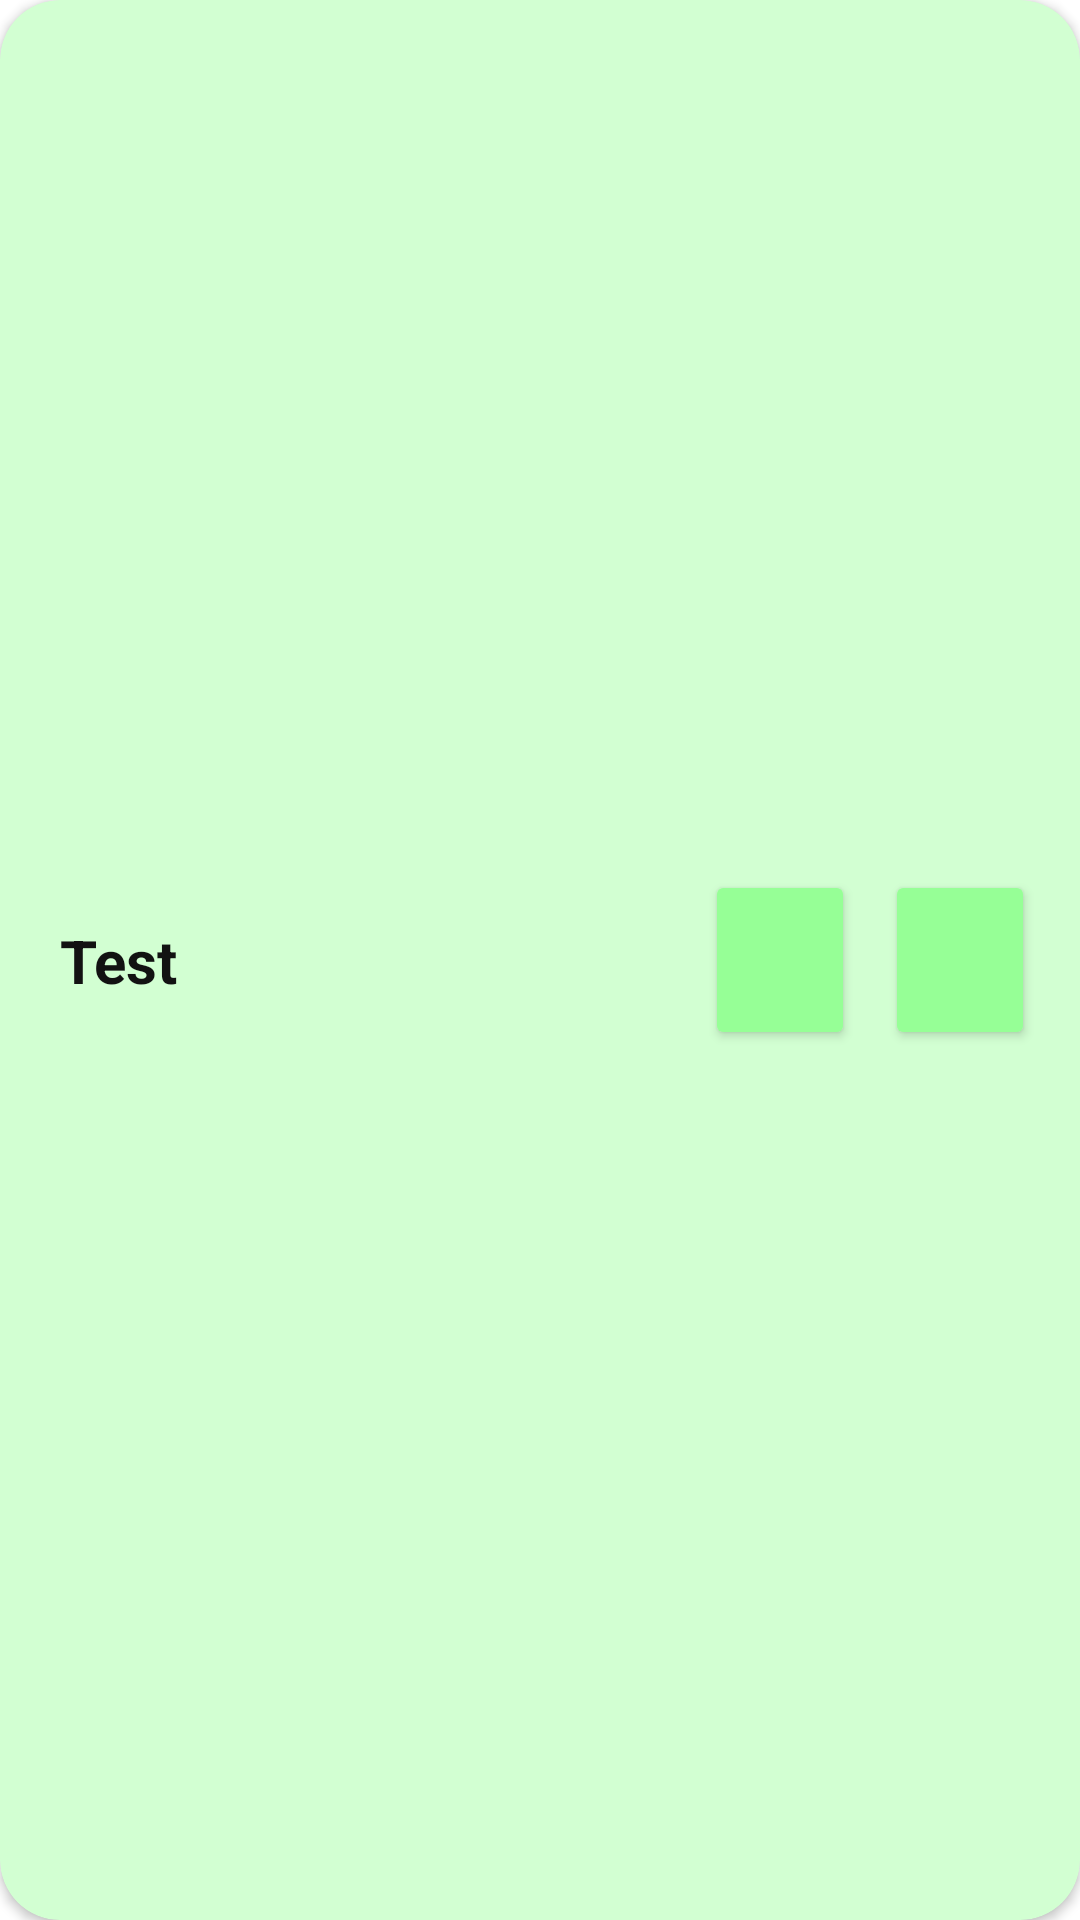

The Android layout XML behind this screen, and the referenced resources:
<!-- AndroidManifest.xml: application theme Theme.Brauport -->
<!-- res/layout/card_recipe.xml -->
<?xml version="1.0" encoding="utf-8"?>
<androidx.cardview.widget.CardView xmlns:android="http://schemas.android.com/apk/res/android"
    xmlns:app="http://schemas.android.com/apk/res-auto"
    xmlns:tools="http://schemas.android.com/tools"
    style="@style/CardViewTheme">

    <androidx.constraintlayout.widget.ConstraintLayout
        android:layout_width="match_parent"
        android:layout_height="match_parent"
        android:padding="10dp">

        <TextView
            android:id="@+id/item_title"
            android:layout_width="0dp"
            android:layout_height="wrap_content"
            android:layout_marginStart="10dp"
            android:layout_marginEnd="10dp"
            android:text="@string/dummy_text"
            android:textColor="@color/appBars_color"
            android:textSize="20sp"
            android:textStyle="bold"
            app:layout_constraintBottom_toBottomOf="parent"
            app:layout_constraintEnd_toStartOf="@+id/delete_button"
            app:layout_constraintStart_toStartOf="parent"
            app:layout_constraintTop_toTopOf="parent" />

        <Button
            android:id="@+id/inspect_button"
            style="@style/IconButtonTheme"
            android:layout_width="50dp"
            android:layout_height="60dp"
            android:layout_marginEnd="5dp"
            app:icon="@drawable/ic_search"
            app:layout_constraintBottom_toBottomOf="parent"
            app:layout_constraintEnd_toEndOf="parent"
            app:layout_constraintTop_toTopOf="parent"
            tools:ignore="SpeakableTextPresentCheck" />

        <Button
            android:id="@+id/delete_button"
            style="@style/IconButtonTheme"
            android:layout_width="50dp"
            android:layout_height="60dp"
            android:layout_marginEnd="10dp"
            app:icon="@drawable/ic_delete"
            app:layout_constraintBottom_toBottomOf="parent"
            app:layout_constraintEnd_toStartOf="@+id/inspect_button"
            app:layout_constraintTop_toTopOf="parent"
            tools:ignore="SpeakableTextPresentCheck" />

    </androidx.constraintlayout.widget.ConstraintLayout>

</androidx.cardview.widget.CardView>
<!-- resources referenced by this layout -->
<resources>
  <color name="appBars_color">#121212</color>
  <!-- drawable ic_delete (drawable) -->
  <vector xmlns:android="http://schemas.android.com/apk/res/android"
      xmlns:tools="http://schemas.android.com/tools"
      android:width="24dp"
      android:height="24dp"
      android:tint="#000000"
      android:viewportWidth="24"
      android:viewportHeight="24">
      <path
          android:fillColor="@android:color/white"
          android:pathData="M6,19c0,1.1 0.9,2 2,2h8c1.1,0 2,-0.9 2,-2V7H6v12zM19,4h-3.5l-1,-1h-5l-1,1H5v2h14V4z"
          tools:ignore="VectorRaster" />
  </vector>
  <!-- drawable ic_search (drawable) -->
  <vector xmlns:android="http://schemas.android.com/apk/res/android"
      xmlns:tools="http://schemas.android.com/tools"
      android:width="24dp"
      android:height="24dp"
      android:tint="#000000"
      android:viewportWidth="24"
      android:viewportHeight="24">
      <path
          android:fillColor="@android:color/white"
          android:pathData="M15.5,14h-0.79l-0.28,-0.27C15.41,12.59 16,11.11 16,9.5 16,5.91 13.09,3 9.5,3S3,5.91 3,9.5 5.91,16 9.5,16c1.61,0 3.09,-0.59 4.23,-1.57l0.27,0.28v0.79l5,4.99L20.49,19l-4.99,-5zM9.5,14C7.01,14 5,11.99 5,9.5S7.01,5 9.5,5 14,7.01 14,9.5 11.99,14 9.5,14z"
          tools:ignore="VectorRaster" />
  </vector>
  <string name="dummy_text">Test</string>
  <style name="CardViewTheme" parent="CardView">
          <item name="cardBackgroundColor">@color/card_color</item>
          <item name="android:layout_width">match_parent</item>
          <item name="android:layout_height">wrap_content</item>
          <item name="android:layout_marginLeft">2dp</item>
          <item name="android:layout_marginTop">5dp</item>
          <item name="android:layout_marginRight">2dp</item>
          <item name="android:layout_marginBottom">5dp</item>
          <item name="cardCornerRadius">20dp</item>
      </style>
  <style name="IconButtonTheme" parent="ThemeOverlay.Material3.Button">
          <item name="android:textColor">@color/appBars_color</item>
          <item name="backgroundTint">@color/button_color</item>
          <item name="cornerRadius">20dp</item>
          <item name="iconGravity">textStart</item>
          <item name="iconPadding">0dp</item>
          <item name="iconTint">@color/appBars_color</item>
      </style>
  <style name="Theme.Brauport" parent="Theme.MaterialComponents.Light.NoActionBar">
          <item name="colorPrimary">@color/appBars_color</item>
          <item name="colorPrimaryVariant">@color/appBars_color</item>
          <item name="colorOnPrimary">@color/black</item>
          <item name="colorSecondary">@color/teal_200</item>
          <item name="colorSecondaryVariant">@color/teal_700</item>
          <item name="colorOnSecondary">@color/black</item>
          <item name="android:forceDarkAllowed" tools:targetApi="q">false</item>
          <item name="android:statusBarColor" tools:targetApi="l">?attr/colorPrimaryVariant</item>
      </style>
  <color name="card_color">#D2FFD2</color>
  <color name="button_color">#96FF96</color>
  <color name="black">#FF000000</color>
  <color name="teal_200">#FF03DAC5</color>
  <color name="teal_700">#FF018786</color>
</resources>
